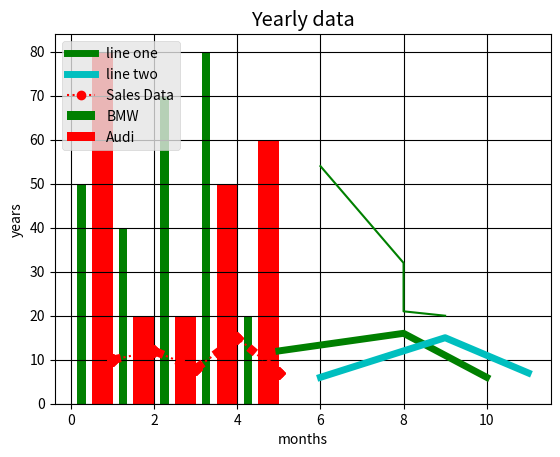

Recreate this plot in Python.


from matplotlib import pyplot as plt
x =[0.25,1.25,2.25,3.25,4.25]
y =[50,40,70,80,20]
plt.bar(x,y,
label="BMW",width=.2 , color ='g')
plt.bar([.75,1.75,2.75,3.75,4.75],[80,20,20,50,60],
label="Audi", color='r',width=.5)
plt.legend()
plt.xlabel('Days')
plt.ylabel('Distance (kms)')
plt.title('Information')
plt.show()







from matplotlib import style
 
style.use('ggplot')
x = [5,8,10]
y = [12,16,6]
x2 = [6,9,11]
y2 = [6,15,7]
plt.plot(x,y,'g',label='line one', linewidth=5)
plt.plot(x2,y2,'c',label='line two',linewidth=5)
plt.title('Epic Info')
plt.ylabel('Y axis')
plt.xlabel('X axis')
plt.legend()
plt.grid(True,color='k')
plt.show()







x=[1,2,3,4,5]
y =[10, 12 ,8,15 ,7]
a =[9,8,8,7,6]
b = [20 ,21,32,43,54]
plt.plot(a,b , color ="g" )
plt.plot(x,y , marker ='o' , color ='r' , label = 'Sales Data' , linestyle = "dotted")
plt.title("line plot ")
plt.xlabel("x-axis")
plt.ylabel("y-axis")
plt.legend(loc='upper left')
plt.show()



plt.xlabel("months")
plt.ylabel("years")
plt.title("Yearly data")
# this line of code working same as below line 
plt.plot(x, y, color='red' ,marker='D' , linestyle="")
plt.plot(x, y , 'Dr')
plt.plot(x,y , color="red" , linewidth=6 , linestyle="dotted")
plt.show()
